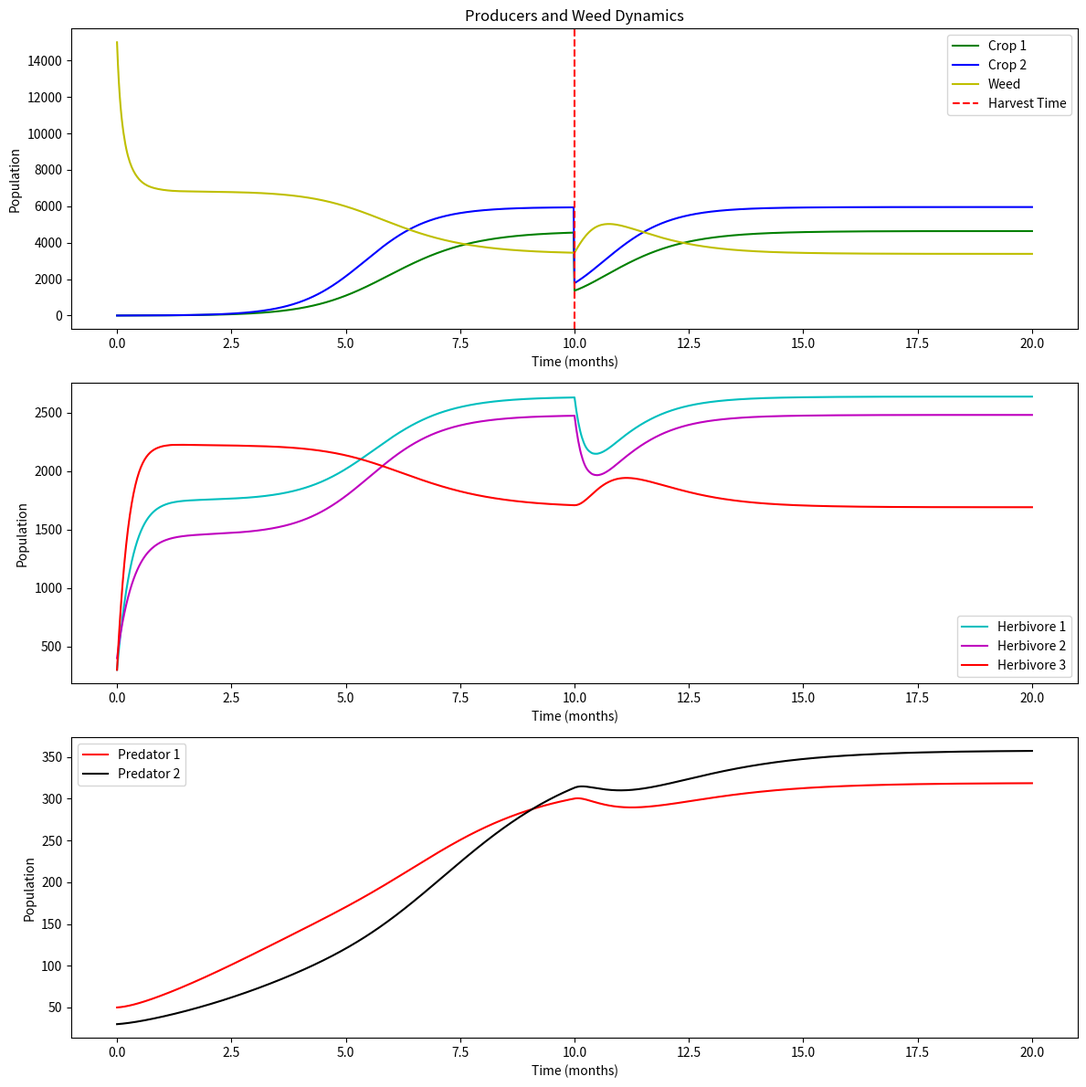

This chart was generated by the following Python code:
import numpy as np
import matplotlib.pyplot as plt
from scipy.integrate import solve_ivp

# 模型参数定义
# 生产者、杂草、消费者的模型参数，包括增长率、环境容量和交互系数。
r_P1, r_P2, r_W = 2, 2, 4
K_P1, K_P2, K_W = 10000, 10000, 7000
alpha_P1_C1, alpha_P1_C2, alpha_P1_C3 = 0.0002, 0.00015, 0.0001
alpha_P2_C1, alpha_P2_C2, alpha_P2_C3 = 0.0001, 0.00015, 0.0001
alpha_P1_W, alpha_P2_W = 0.000001, 0.000001
alpha_W_P1, alpha_W_P2,= 0.00018, 0.00018
alpha_W_C1, alpha_W_C2, alpha_W_C3 = 0.00005, 0.00001, 0.00002
gamma_W = 0.0
r_C1, r_C2, r_C3 = 0.9, 1.0, 0.8
K_C1, K_C2, K_C3 = 800, 800, 800
beta_P1_C1, beta_P2_C1, beta_W_C1 = 0.5, 0.4, 0.3
beta_P1_C2, beta_P2_C2, beta_W_C2 = 0.4, 0.5, 0.2
beta_P1_C3, beta_P2_C3, beta_W_C3 = 0.0, 0.0, 0.5
delta_C1, delta_C2, delta_C3 = 0.1, 0.12, 0.11
gamma_C1, gamma_C2, gamma_C3 = 0.0, 0.0, 0.0
r_S1, r_S2 = 0.2, 0.2
K_S1, K_S2 = 100, 120
eta_C1_S1, eta_C2_S1, eta_C3_S1 = 0.0002, 0.0002, 0.0002
eta_C1_S2, eta_C2_S2, eta_C3_S2 = 0.0002, 0.0002, 0.0002
mu_S1, mu_S2 = 0.09, 0.10

# 收割时间点及影响因子
harvest_time = 10  # 收割时间点（天）
harvest_factor = 0.3  # 收割后作物数量变为原来的 0.5

# 定义模型函数：描述种群动态的微分方程
def model(t, y):
    P1, P2, W, C1, C2, C3, S1, S2 = y

    # 作物和杂草动态
    dP1dt = r_P1 * P1 * (1 - P1 / K_P1) - alpha_P1_C1 * P1 * C1 - alpha_P1_C2 * P1 * C2 - alpha_P1_C3 * P1 * C3 - alpha_P1_W * P1 * W
    dP2dt = r_P2 * P2 * (1 - P2 / K_P2) - alpha_P2_C1 * P2 * C1 - alpha_P2_C2 * P2 * C2 - alpha_P2_C3 * P2 * C3 - alpha_P2_W * P2 * W
    dWdt = r_W * W * (1 - W / K_W) - alpha_W_C1 * W * C1 - alpha_W_C2 * W * C2 - alpha_W_P1 * W * P1 - alpha_W_P2 * W * P2

    # 初级消费者动态
    dC1dt = r_C1 * C1 * (1 - C1 / K_C1) + beta_P1_C1 * P1 + beta_P2_C1 * P2 + beta_W_C1 * W - delta_C1 * C1
    dC2dt = r_C2 * C2 * (1 - C2 / K_C2) + beta_P1_C2 * P1 + beta_P2_C2 * P2 + beta_W_C2 * W - delta_C2 * C2
    dC3dt = r_C3 * C3 * (1 - C3 / K_C3) + beta_P1_C3 * P1 + beta_P2_C3 * P2 + beta_W_C3 * W - delta_C3 * C3

    # 次级消费者动态
    dS1dt = r_S1 * S1 * (1 - S1 / K_S1) + eta_C1_S1 * C1 * S1 - mu_S1 * S1
    dS2dt = r_S2 * S2 * (1 - S2 / K_S2) + eta_C2_S2 * C2 * S2 - mu_S2 * S2

    return [dP1dt, dP2dt, dWdt, dC1dt, dC2dt, dC3dt, dS1dt, dS2dt]

# 定义事件函数：检测收割时间点
def harvest_event(t, y):
    return t - harvest_time  # 触发收割事件

harvest_event.terminal = True  # 收割事件触发时停止积分
harvest_event.direction = 0  # 无方向限制

# 初始种群数量
y0 = [3, 3, 15000, 300, 400, 300, 50, 30]

# 时间范围
t_span = [0, 20]  # 初始模拟时间范围为 0 到 20 天

# 第一步：积分到收割时间点
solution_pre_harvest = solve_ivp(
    model, t_span, y0, t_eval=np.linspace(0, harvest_time, 500), events=harvest_event, method='BDF'
)

# 收割前的解
t_values_pre = solution_pre_harvest.t
y_values_pre = solution_pre_harvest.y

# 收割时调整种群数量
y_post_harvest = y_values_pre[:, -1]  # 收割前的最后一个状态
y_post_harvest[0] *= harvest_factor  # 调整作物1数量
y_post_harvest[1] *= harvest_factor  # 调整作物2数量

# 第二步：继续积分收割后的状态
solution_post_harvest = solve_ivp(
    model, [harvest_time, 20], y_post_harvest, t_eval=np.linspace(harvest_time, 20, 500), method='BDF'
)

# 合并解
t_values = np.concatenate((t_values_pre, solution_post_harvest.t))
y_values = np.concatenate((y_values_pre, solution_post_harvest.y), axis=1)

# 提取各变量的动态
P1, P2, W, C1, C2, C3, S1, S2 = y_values

# 绘制结果
plt.figure(figsize=(12, 12))

# 作物和杂草动态
plt.subplot(3, 1, 1)
plt.plot(t_values, P1, label="Crop 1", color='g')
plt.plot(t_values, P2, label="Crop 2", color='b')
plt.plot(t_values, W, label="Weed", color='y')
plt.axvline(x=harvest_time, color='red', linestyle='--', label='Harvest Time')  # 标记收割时间点
plt.title("Producers and Weed Dynamics")
plt.xlabel("Time (months)")  # x 轴标签
plt.ylabel("Population")  # y 轴标签
plt.legend()

# 初级消费者动态
plt.subplot(3, 1, 2)
plt.plot(t_values, C1, label="Herbivore 1", color='c')
plt.plot(t_values, C2, label="Herbivore 2", color='m')
plt.plot(t_values, C3, label="Herbivore 3", color='r')
plt.xlabel("Time (months)")  # x 轴标签
plt.ylabel("Population")  # y 轴标签
plt.legend()

# 次级消费者动态
plt.subplot(3, 1, 3)
plt.plot(t_values, S1, label="Predator 1", color='r')
plt.plot(t_values, S2, label="Predator 2", color='k')
plt.xlabel("Time (months)")  # x 轴标签
plt.ylabel("Population")  # y 轴标签
plt.legend()

plt.tight_layout()
plt.show()
